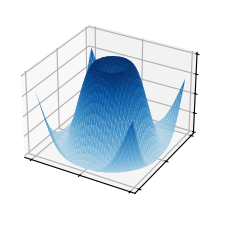

The script that saved this image:
import math
import matplotlib.pyplot as plt
from matplotlib import cm
import numpy as np

"""
https://towardsdatascience.com/particle-swarm-optimization-visually-explained-46289eeb2e14

x = np.linspace(-2, 2,100)  # sample data
y = np.linspace(-2, 2,100)

fig, ax = plt.subplots(figsize=(5, 2.7), layout='constrained')
# f(x, y) = x² + (y + 1)² - 5cos(1.5x + 1.5) - 3cos(2x - 1.5)
ax.plot((x, y), x ** 2 + (y + 1) ** 2 - 5 * math.cos(1.5 * x + 1.5) - 3 * math.cos(2 * x - 1.5), label="topograph")
"""

"""********************************************************
3D Surface example
https://matplotlib.org/stable/plot_types/3D/surface3d_simple.html#sphx-glr-plot-types-3d-surface3d-simple-py
********************************************************"""
plt.style.use('_mpl-gallery')

# Make data43
X = np.arange(-5, 5, 0.25) # domain
Y = np.arange(-5, 5, 0.25) # range
X, Y = np.meshgrid(X, Y) # creates array of x,y values in arrays X, Y
R = np.sqrt(X**2 + Y**2) # for each value in X, Y create new [X,Y] in R
Z = np.sin(R)

# Plot the surface
fig, ax = plt.subplots(subplot_kw={"projection": "3d"})
ax.plot_surface(X, Y, Z, vmin=Z.min() * 2, cmap=cm.Blues)

ax.set(xticklabels=[],
       yticklabels=[],
       zticklabels=[])

plt.show()